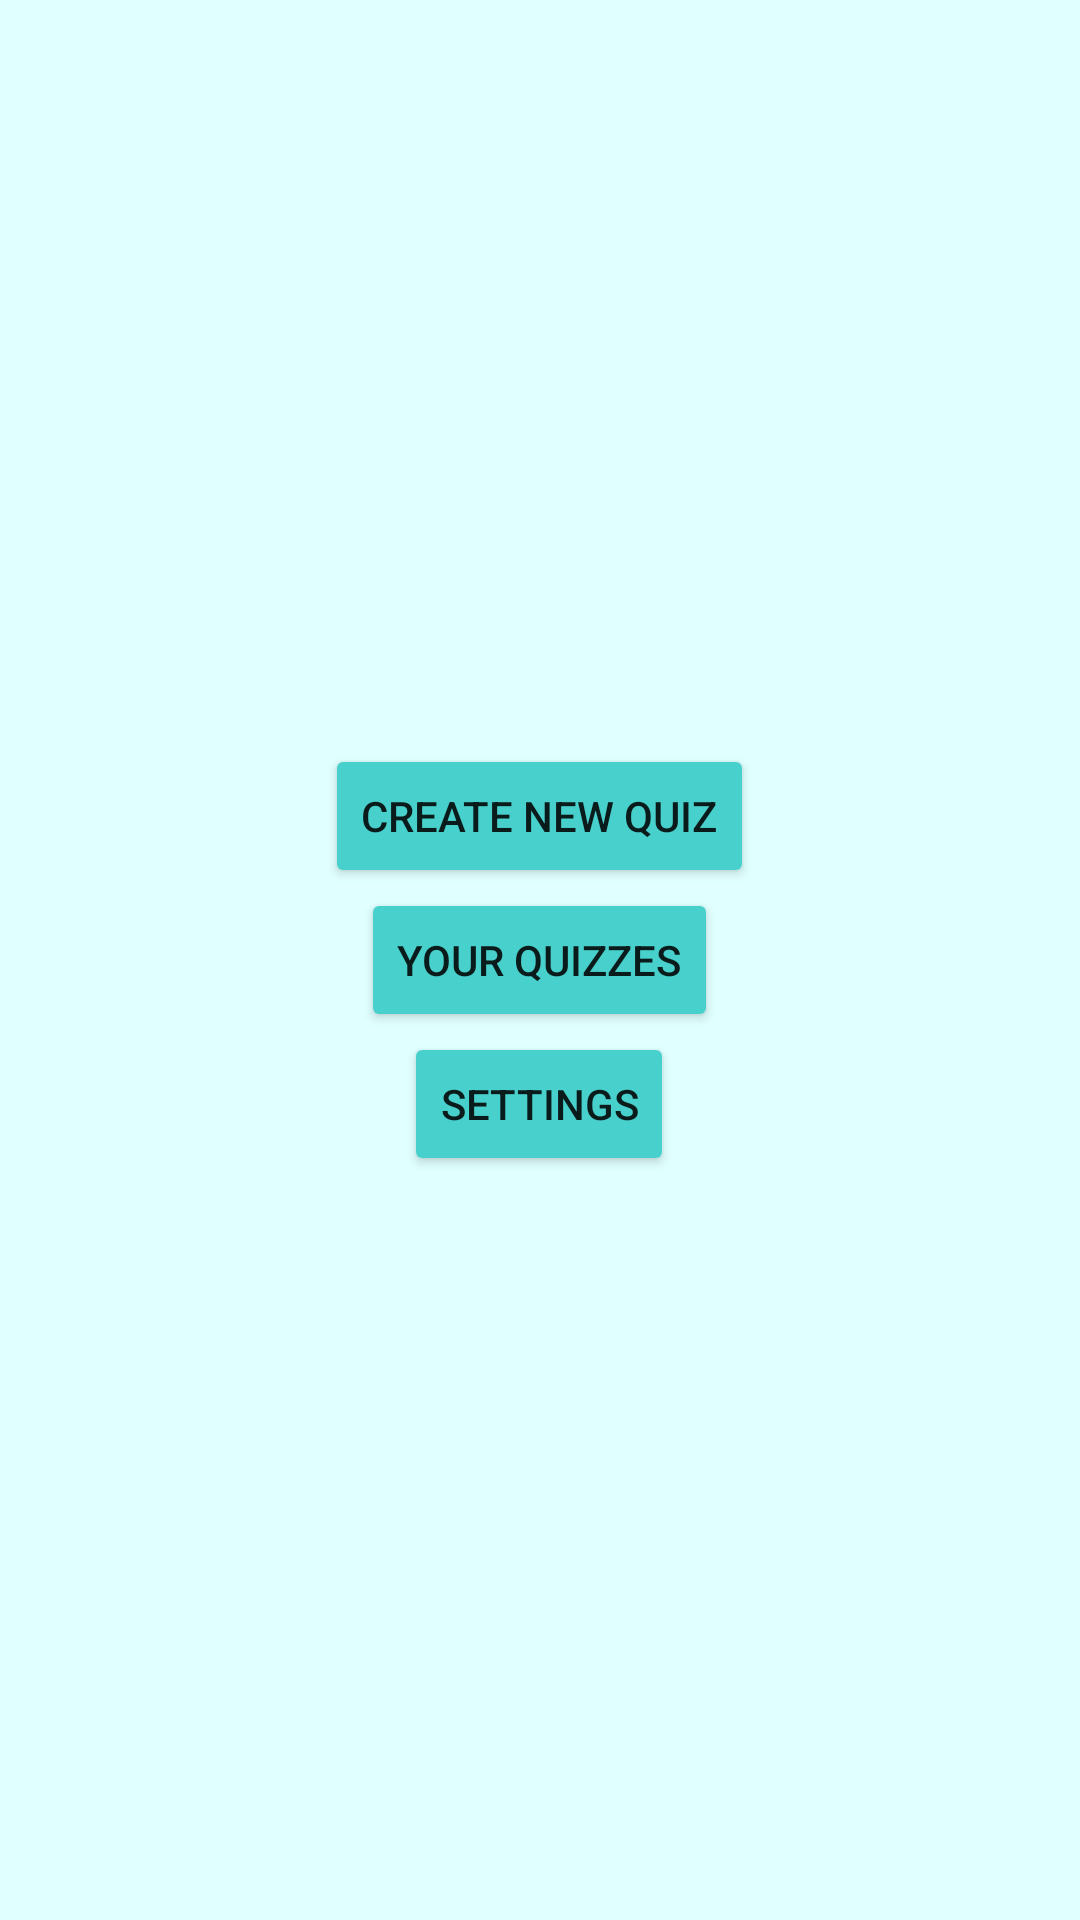

Here is an Android app screen rendered from its layout file. Give the layout XML and the strings, colors and styles it references.
<!-- AndroidManifest.xml: application theme Theme.Quizit -->
<!-- res/layout/activity_main.xml -->
<?xml version="1.0" encoding="utf-8"?>
<RelativeLayout xmlns:android="http://schemas.android.com/apk/res/android"
    xmlns:app="http://schemas.android.com/apk/res-auto"
    xmlns:tools="http://schemas.android.com/tools"
    android:layout_width="match_parent"
    android:layout_height="match_parent"
    android:background="#E0FFFF"
    tools:context=".MainActivity">

    <LinearLayout
        android:layout_width="wrap_content"
        android:layout_height="wrap_content"
        android:layout_centerInParent="true"
        android:gravity="center_horizontal"
        android:orientation="vertical">

        <Button
            android:id="@+id/addQuizbtn"
            android:layout_width="wrap_content"
            android:layout_height="wrap_content"
            android:layout_above="@+id/quizzesPagebtn"
            android:onClick="createNewQuiz"
            android:text="Create New Quiz"
            app:backgroundTint="#48D1CC" />

        <Button
            android:id="@+id/quizzesPagebtn"
            android:layout_width="wrap_content"
            android:layout_height="wrap_content"
            android:onClick="goToUserQuizzes"
            android:text="Your Quizzes"
            app:backgroundTint="#48D1CC" />

        <Button
            android:id="@+id/settingsbtn"
            android:layout_width="wrap_content"
            android:layout_height="wrap_content"
            android:layout_below="@+id/quizzesPagebtn"
            android:text="Settings"
            app:backgroundTint="#48D1CC" />
    </LinearLayout>
</RelativeLayout>
<!-- resources referenced by this layout -->
<resources>
  <style name="Theme.Quizit" parent="Theme.MaterialComponents.DayNight.DarkActionBar">
          
          <item name="colorPrimary">@color/theme_color</item>
          
          
          <item name="colorSecondary">@color/teal_200</item>
          <item name="colorSecondaryVariant">@color/teal_700</item>
          <item name="colorOnSecondary">@color/black</item>
          
          <item name="android:statusBarColor" tools:targetApi="l">?attr/colorPrimaryVariant</item>
          
      </style>
  <color name="theme_color">#1E90FF</color>
  <color name="teal_200">#FF03DAC5</color>
  <color name="teal_700">#FF018786</color>
  <color name="black">#FF000000</color>
</resources>
